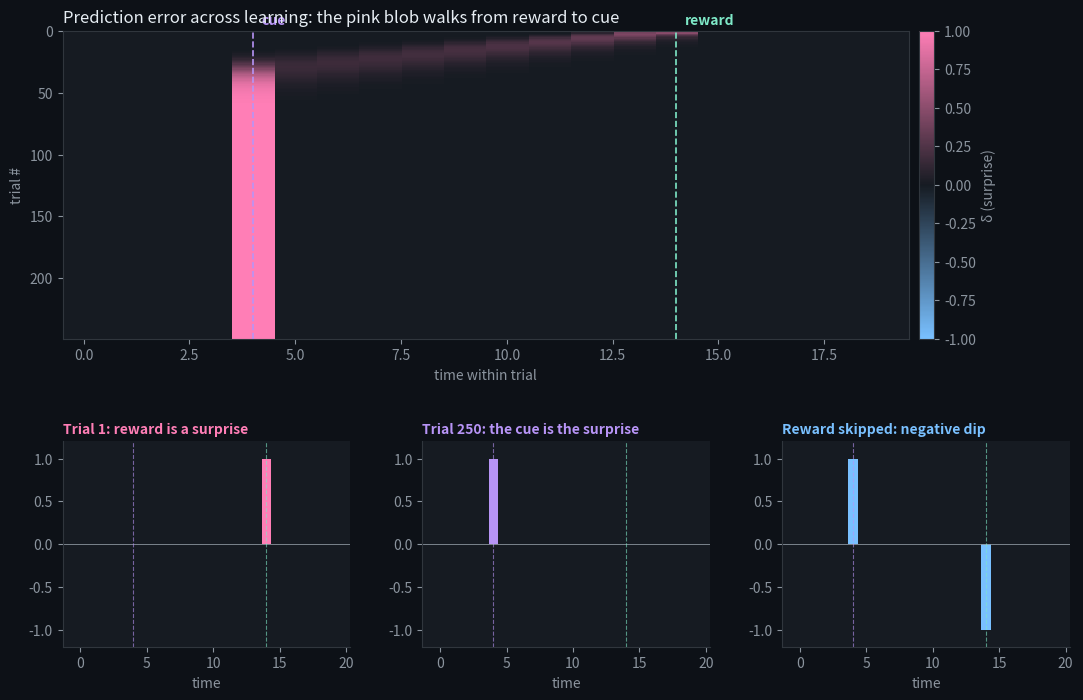

Reproduce this figure in Python.
"""Dopamine Detective: reward prediction error (TD learning) in the style of Schultz, Dayan & Montague.

A cue appears, a reward follows 10 steps later. Watch the "surprise" signal slide
from the reward back to the cue, then dip when an expected reward is skipped.

Run:  python detective.py   ->  assets/dopamine_detective.png
"""
import os
import numpy as np
import matplotlib

matplotlib.use("Agg")
import matplotlib.pyplot as plt
from matplotlib.colors import LinearSegmentedColormap

BG, PANEL, INK, MUTE = "#0d1117", "#161b22", "#e6edf3", "#8b949e"
PINK, LAV, MINT, PEACH, SKY = "#ff7eb6", "#b794f6", "#7ee8c7", "#ffb86b", "#79c0ff"
plt.rcParams.update({
    "figure.facecolor": BG, "axes.facecolor": PANEL, "savefig.facecolor": BG,
    "text.color": INK, "axes.labelcolor": MUTE, "xtick.color": MUTE,
    "ytick.color": MUTE, "axes.edgecolor": "#30363d", "font.size": 10,
})

T, CUE, REWARD = 20, 4, 14
ALPHA, GAMMA = 0.3, 1.0
N_TRIALS = 250


def value(w, tau):
    """Predicted future reward at time tau (needs a cue to have happened)."""
    return w[tau - CUE] if CUE <= tau < T else 0.0


def run_trial(w, rewarded=True):
    delta = np.zeros(T)
    for tau in range(1, T):
        r = 1.0 if (rewarded and tau == REWARD) else 0.0
        delta[tau] = r + GAMMA * value(w, tau) - value(w, tau - 1)
        if tau - 1 >= CUE:
            w[tau - 1 - CUE] += ALPHA * delta[tau]
    return delta


def main():
    os.makedirs("assets", exist_ok=True)
    w = np.zeros(T)
    deltas = np.array([run_trial(w) for _ in range(N_TRIALS)])
    omission = run_trial(w, rewarded=False)

    print(f"cue response after learning:    {deltas[-1, CUE]:+.2f}")
    print(f"reward response after learning: {deltas[-1, REWARD]:+.2f}")
    print(f"omission dip:                   {omission[REWARD]:+.2f}")

    cmap = LinearSegmentedColormap.from_list("rpe", [SKY, PANEL, PINK])
    fig = plt.figure(figsize=(13, 8))
    gs = fig.add_gridspec(2, 3, height_ratios=[1.5, 1], hspace=0.4, wspace=0.25)

    ax = fig.add_subplot(gs[0, :])
    im = ax.imshow(deltas, aspect="auto", cmap=cmap, vmin=-1, vmax=1, origin="upper", interpolation="nearest")
    ax.axvline(CUE, color=LAV, lw=1.2, ls="--")
    ax.axvline(REWARD, color=MINT, lw=1.2, ls="--")
    ax.text(CUE + 0.2, -6, "cue", color=LAV, fontweight="bold")
    ax.text(REWARD + 0.2, -6, "reward", color=MINT, fontweight="bold")
    ax.set_xlabel("time within trial")
    ax.set_ylabel("trial #")
    ax.set_title("Prediction error across learning: the pink blob walks from reward to cue", loc="left")
    fig.colorbar(im, ax=ax, label="δ (surprise)", pad=0.01)

    panels = [
        (deltas[0], "Trial 1: reward is a surprise", PINK),
        (deltas[-1], f"Trial {N_TRIALS}: the cue is the surprise", LAV),
        (omission, "Reward skipped: negative dip", SKY),
    ]
    for col, (d, title, color) in enumerate(panels):
        a = fig.add_subplot(gs[1, col])
        a.bar(np.arange(T), d, color=color, width=0.7)
        a.axhline(0, color=MUTE, lw=0.6)
        a.axvline(CUE, color=LAV, lw=0.8, ls="--", alpha=0.6)
        a.axvline(REWARD, color=MINT, lw=0.8, ls="--", alpha=0.6)
        a.set_ylim(-1.2, 1.2)
        a.set_title(title, loc="left", color=color, fontsize=10, fontweight="bold")
        a.set_xlabel("time")
        for s in ("top", "right"):
            a.spines[s].set_visible(False)

    fig.savefig("assets/dopamine_detective.png", dpi=130, bbox_inches="tight")
    print("saved assets/dopamine_detective.png")


if __name__ == "__main__":
    main()
